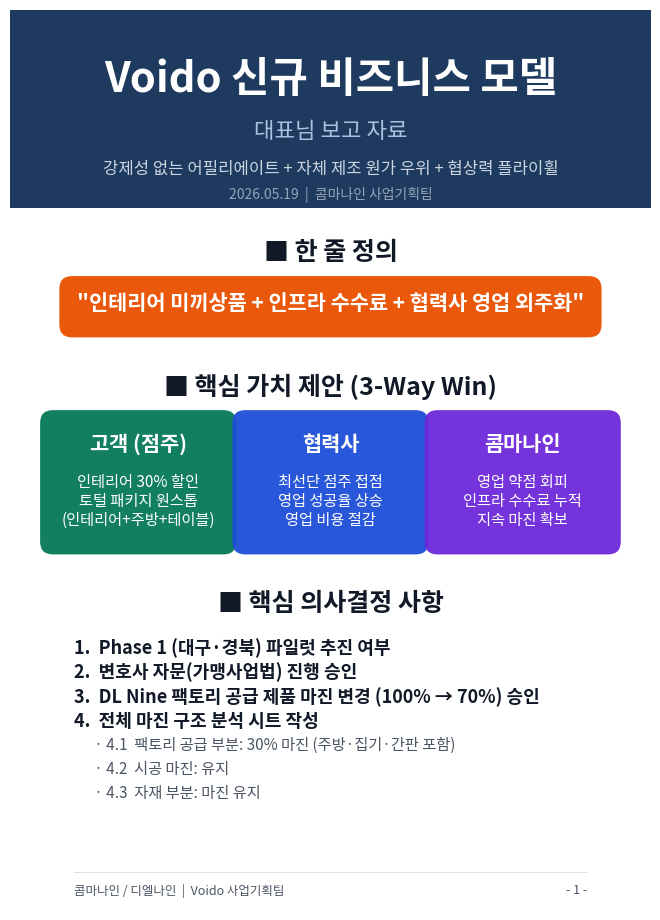

The script that saved this image: (Note: this script raises an exception after producing the figure.)
"""Voido 비즈니스 모델 보고서 - A4 인쇄용 PDF (v4 / 대표님 보고용)."""
import matplotlib.pyplot as plt
from matplotlib.patches import FancyBboxPatch, Circle, Rectangle
from matplotlib.backends.backend_pdf import PdfPages

plt.rcParams['font.family'] = 'Noto Sans CJK JP'
plt.rcParams['axes.unicode_minus'] = False

# 인쇄용 고대비 컬러 팔레트
C_NAVY = "#1E3A5F"        # 진한 네이비 (메인)
C_NAVY_DARK = "#0F2547"   # 더 진한 네이비
C_ORANGE = "#EA580C"      # 진한 오렌지 (액션/강조)
C_GREEN = "#047857"       # 진한 그린 (긍정)
C_RED = "#B91C1C"         # 진한 레드 (경고)
C_BLUE = "#1D4ED8"        # 진한 블루
C_PURPLE = "#6D28D9"      # 진한 퍼플
C_AMBER = "#B45309"       # 진한 앰버
C_TEXT = "#111827"        # 본문 텍스트
C_GRAY = "#4B5563"        # 보조 텍스트
C_BORDER = "#D1D5DB"
C_BG = "#F9FAFB"          # 매우 연한 배경

# A4 portrait: 8.27 x 11.69 inch
A4_W, A4_H = 8.27, 11.69

def new_page():
    """A4 portrait 페이지 생성. xlim 0-100, ylim 0-141."""
    fig = plt.figure(figsize=(A4_W, A4_H), facecolor='white')
    ax = fig.add_subplot(111)
    ax.set_xlim(0, 100)
    ax.set_ylim(0, 141)
    ax.axis('off')
    fig.patch.set_facecolor('white')
    return fig, ax

def box(ax, x, y, w, h, color, alpha=1.0, radius=1.5):
    p = FancyBboxPatch((x, y), w, h,
                       boxstyle=f"round,pad=0.3,rounding_size={radius}",
                       facecolor=color, edgecolor='none', alpha=alpha,
                       linewidth=0)
    ax.add_patch(p)

def rect(ax, x, y, w, h, fc, ec=None, lw=0.5):
    ax.add_patch(Rectangle((x, y), w, h, facecolor=fc,
                           edgecolor=ec or C_BORDER, linewidth=lw))

def t(ax, x, y, s, size=14, color=C_TEXT, weight='normal',
      ha='center', va='center', style='normal'):
    ax.text(x, y, s, fontsize=size, color=color, weight=weight,
            ha=ha, va=va, style=style)

def page_header(ax, page_num, total_pages, title):
    """페이지 상단 헤더."""
    rect(ax, 0, 135, 100, 6, C_NAVY, ec='none')
    t(ax, 3, 138, "Voido 신규 비즈니스 모델",
      size=11, color='white', weight='bold', ha='left')
    t(ax, 97, 138, f"PAGE {page_num} / {total_pages}",
      size=10, color='#9CA3AF', ha='right')
    t(ax, 50, 130, title, size=24, color=C_NAVY, weight='bold')
    # 구분선
    ax.plot([10, 90], [126, 126], color=C_NAVY, lw=1.5)

def page_footer(ax, page_num):
    """페이지 하단 푸터."""
    ax.plot([10, 90], [6, 6], color=C_BORDER, lw=0.5)
    t(ax, 10, 3, "콤마나인 / 디엘나인  |  Voido 사업기획팀",
      size=9, color=C_GRAY, ha='left')
    t(ax, 90, 3, f"- {page_num} -", size=9, color=C_GRAY, ha='right')

# ============================================================
# PDF 생성 시작
# ============================================================
TOTAL_PAGES = 5
pdf_path = '/home/user/daily-order-report/docs/voido-report-A4.pdf'

with PdfPages(pdf_path) as pdf:
    # ============================================================
    # PAGE 1: COVER + EXECUTIVE SUMMARY
    # ============================================================
    fig, ax = new_page()

    # 메인 타이틀 영역
    rect(ax, 0, 110, 100, 31, C_NAVY, ec='none')
    t(ax, 50, 130, "Voido 신규 비즈니스 모델",
      size=30, color='white', weight='bold')
    t(ax, 50, 122, "대표님 보고 자료",
      size=16, color='#A7C3E0')
    t(ax, 50, 116,
      "강제성 없는 어필리에이트 + 자체 제조 원가 우위 + 협상력 플라이휠",
      size=12, color='#CBD5E1', style='italic')
    t(ax, 50, 112, "2026.05.19  |  콤마나인 사업기획팀",
      size=10, color='#94A3B8')

    # 한 줄 정의
    t(ax, 50, 103, "■ 한 줄 정의", size=18, color=C_TEXT, weight='bold')
    box(ax, 8, 90, 84, 9, C_ORANGE, radius=2)
    t(ax, 50, 95,
      '"인테리어 미끼상품 + 인프라 수수료 + 협력사 영업 외주화"',
      size=15, color='white', weight='bold')

    # 3-Way Win
    t(ax, 50, 82, "■ 핵심 가치 제안 (3-Way Win)",
      size=18, color=C_TEXT, weight='bold')

    boxes_3way = [
        (5, "고객 (점주)",
         ["인테리어 30% 할인",
          "토털 패키지 원스톱",
          "(인테리어+주방+테이블)"], C_GREEN),
        (35, "협력사",
         ["최선단 점주 접점",
          "영업 성공율 상승",
          "영업 비용 절감"], C_BLUE),
        (65, "콤마나인",
         ["영업 약점 회피",
          "인프라 수수료 누적",
          "지속 마진 확보"], C_PURPLE),
    ]
    for x, title, descs, color in boxes_3way:
        box(ax, x, 56, 30, 22, color, alpha=0.95, radius=2)
        t(ax, x + 15, 73, title, size=15, color='white', weight='bold')
        for i, d in enumerate(descs):
            t(ax, x + 15, 67 - i * 3, d, size=11, color='white')

    # 핵심 의사결정 사항
    t(ax, 50, 48, "■ 핵심 의사결정 사항", size=18, color=C_TEXT, weight='bold')

    decisions = [
        "1.  Phase 1 (대구·경북) 파일럿 추진 여부",
        "2.  변호사 자문(가맹사업법) 진행 승인",
        "3.  DL Nine 팩토리 공급 제품 마진 변경 (100% → 70%) 승인",
        "4.  전체 마진 구조 분석 시트 작성",
        "      · 4.1  팩토리 공급 부분: 30% 마진 (주방·집기·간판 포함)",
        "      · 4.2  시공 마진: 유지",
        "      · 4.3  자재 부분: 마진 유지",
    ]
    for i, d in enumerate(decisions):
        size = 13 if not d.startswith("      ") else 11
        color = C_TEXT if not d.startswith("      ") else C_GRAY
        weight = 'bold' if not d.startswith("      ") else 'normal'
        t(ax, 10, 41 - i * 3.8, d, size=size, color=color,
          weight=weight, ha='left')

    page_footer(ax, 1)
    pdf.savefig(fig, bbox_inches='tight', pad_inches=0.3)
    plt.close(fig)

    # ============================================================
    # PAGE 2: 진입 전략 + 마진 구조 재설계
    # ============================================================
    fig, ax = new_page()
    page_header(ax, 2, TOTAL_PAGES, "진입 전략 + 마진 구조 재설계")

    # 진입 전략 (Trojan Horse)
    t(ax, 50, 118, "▶ 진입 전략 : 인테리어 = 미끼상품 (Trojan Horse)",
      size=17, color=C_NAVY, weight='bold')

    # 가격 비교
    rect(ax, 7, 95, 40, 18, C_BG)
    t(ax, 27, 109, "타사 인테리어", size=14, color=C_TEXT, weight='bold')
    t(ax, 27, 101, "1,000만원", size=32, color=C_TEXT, weight='bold')

    box(ax, 53, 95, 40, 18, C_ORANGE, radius=2)
    t(ax, 73, 109, "Voido 인테리어", size=14, color='white', weight='bold')
    t(ax, 73, 101, "700만원", size=32, color='white', weight='bold')

    # 화살표
    ax.annotate("", xy=(53, 104), xytext=(47, 104),
                arrowprops=dict(arrowstyle="->", color=C_RED, lw=3))
    t(ax, 50, 91, "30% 할인", size=14, color=C_RED, weight='bold')
    t(ax, 50, 87, '"최소 공장 마진까지 빼고 판다 + 풀 패키지라 가능한 구조"',
      size=11, color=C_GRAY, style='italic')

    # 마진 구조 재설계
    t(ax, 50, 78, "▶ 마진 구조 재설계", size=17, color=C_NAVY, weight='bold')

    # 표 헤더
    rect(ax, 7, 67, 86, 7, C_NAVY, ec='none')
    t(ax, 27, 70.5, "사업 라인", size=13, color='white', weight='bold')
    t(ax, 55, 70.5, "기존 마진", size=13, color='white', weight='bold')
    t(ax, 80, 70.5, "신규 마진", size=13, color='white', weight='bold')

    # 표 행
    margin_rows = [
        ("팩토리나인 (자체 제조)", "정상", "이익 보존", C_GREEN),
        ("DL Nine (판매)", "100%", "30%만", C_ORANGE),
        ("인프라 수수료", "0%", "0.5~1% 누적", C_BLUE),
        ("인프라 초기 계약 수수료", "0%", "300만원/건", C_BLUE),
    ]
    for i, (col1, col2, col3, c3color) in enumerate(margin_rows):
        y = 60 - i * 7
        bg = C_BG if i % 2 == 0 else 'white'
        rect(ax, 7, y, 86, 7, bg)
        t(ax, 27, y + 3.5, col1, size=12, color=C_TEXT, weight='bold')
        t(ax, 55, y + 3.5, col2, size=12, color=C_TEXT)
        t(ax, 80, y + 3.5, col3, size=13, color=c3color, weight='bold')

    # 핵심 논리
    box(ax, 7, 18, 86, 10, C_BG, radius=2)
    t(ax, 50, 25, "▶ 핵심 논리", size=13, color=C_NAVY, weight='bold')
    t(ax, 50, 21,
      "인테리어 시장의 거품(40~50% 마진)을 회수해 점주 혜택 + 파이 확대로 전환",
      size=11, color=C_TEXT)

    page_footer(ax, 2)
    pdf.savefig(fig, bbox_inches='tight', pad_inches=0.3)
    plt.close(fig)

    # ============================================================
    # PAGE 3: 인프라 수익원
    # ============================================================
    fig, ax = new_page()
    page_header(ax, 3, TOTAL_PAGES, "인프라 수익원 (점주 1명당)")

    t(ax, 50, 118,
      "* 실 현업 영업 담당자와 숫자 확인 필요",
      size=11, color=C_GRAY, style='italic')

    # 표 헤더
    rect(ax, 7, 108, 86, 7, C_NAVY, ec='none')
    t(ax, 22, 111.5, "항목", size=13, color='white', weight='bold')
    t(ax, 55, 111.5, "수익 구조", size=13, color='white', weight='bold')
    t(ax, 82, 111.5, "월 예상 수익", size=13, color='white', weight='bold')

    # 행
    rev_rows = [
        ("카드 단말기", "거래액 0.0X% × 수년", "2~5만원"),
        ("인터넷 구독", "계약 수수료 + 리베이트", "1~2만원"),
        ("정수기 렌탈", "렌탈료 0.5%", "0.1~0.3만원"),
        ("테이블오더", "설치비 + 월 사용료", "3~10만원"),
        ("배민 광고/깃발", "광고비 0.5%", "2~5만원"),
    ]
    for i, (name, struct, amt) in enumerate(rev_rows):
        y = 101 - i * 8
        bg = C_BG if i % 2 == 0 else 'white'
        rect(ax, 7, y, 86, 8, bg)
        t(ax, 22, y + 4, name, size=12, color=C_TEXT, weight='bold')
        t(ax, 55, y + 4, struct, size=11, color=C_GRAY)
        t(ax, 82, y + 4, "월 " + amt, size=13, color=C_ORANGE, weight='bold')

    # 합계
    box(ax, 7, 53, 86, 8, C_NAVY, radius=2)
    t(ax, 22, 57, "월 합계", size=14, color='white', weight='bold')
    t(ax, 82, 57, "월 6~16만원", size=16, color='white', weight='bold')

    # 일회성
    box(ax, 7, 43, 86, 8, C_PURPLE, radius=2)
    t(ax, 22, 47, "일회성 수수료", size=14, color='white', weight='bold')
    t(ax, 82, 47, "300~500만원", size=16, color='white', weight='bold')

    # 누적 회수 시뮬레이션
    t(ax, 50, 35, "▶ 누적 회수 시뮬레이션",
      size=17, color=C_NAVY, weight='bold')
    box(ax, 7, 18, 86, 13, C_GREEN, alpha=0.95, radius=2)
    t(ax, 50, 27, "연 환산 70~190만원 + 일회성 300~500만원",
      size=14, color='white', weight='bold')
    t(ax, 50, 22.5, "→ 인테리어 적자 회수 가능 (상위 매출 점포 집중 시)",
      size=12, color='white')

    page_footer(ax, 3)
    pdf.savefig(fig, bbox_inches='tight', pad_inches=0.3)
    plt.close(fig)

    # ============================================================
    # PAGE 4: 영업 외주화 + 플라이휠
    # ============================================================
    fig, ax = new_page()
    page_header(ax, 4, TOTAL_PAGES, "영업 조직 외주화 + 플라이휠")

    # 영업 외주화
    t(ax, 50, 118, "▶ 영업 조직 외주화 (핵심 혁신)",
      size=17, color=C_NAVY, weight='bold')
    t(ax, 50, 114,
      "콤마나인은 접점 큐레이션만 담당, 영업은 외부 파트너가 수행",
      size=11, color=C_GRAY, style='italic')

    # 상단 2개 박스
    box(ax, 7, 99, 40, 11, C_BLUE, alpha=0.95, radius=2)
    t(ax, 27, 106, "협력사 영업조직 (자발 합류)",
      size=13, color='white', weight='bold')
    t(ax, 27, 103, "배민 · 정수기 · POS·테이블오더",
      size=9.5, color='white')
    t(ax, 27, 100.5, "카드사 · 인터넷",
      size=9.5, color='white')

    box(ax, 53, 99, 40, 11, C_PURPLE, alpha=0.95, radius=2)
    t(ax, 73, 106, "지역 영업맨 네트워크",
      size=13, color='white', weight='bold')
    t(ax, 73, 103, "광역시별 1~2명",
      size=9.5, color='white')
    t(ax, 73, 100.5, "수수료 룰 분배",
      size=9.5, color='white')

    # 수렴 화살표
    ax.annotate("", xy=(45, 92), xytext=(27, 99),
                arrowprops=dict(arrowstyle="->", color=C_TEXT, lw=2))
    ax.annotate("", xy=(55, 92), xytext=(73, 99),
                arrowprops=dict(arrowstyle="->", color=C_TEXT, lw=2))

    # 디엘나인 hub
    box(ax, 20, 82, 60, 10, C_NAVY, radius=2)
    t(ax, 50, 88, "디엘나인", size=18, color='white', weight='bold')
    t(ax, 50, 84, "접점 큐레이션 + 패키지 매칭",
      size=12, color='#A7C3E0')

    # 다운 화살표
    ax.annotate("", xy=(50, 76), xytext=(50, 82),
                arrowprops=dict(arrowstyle="->", color=C_TEXT, lw=3))

    # 점주 박스
    box(ax, 20, 67, 60, 8, C_ORANGE, radius=2)
    t(ax, 50, 71, "신규 점주 확보 + 토털 패키지 제공",
      size=14, color='white', weight='bold')

    # 플라이휠
    t(ax, 50, 58, "▶ 플라이휠 : 점주 풀 → 협상력 → 인바운드",
      size=17, color=C_NAVY, weight='bold')

    phases = [
        (7, "초기", "점주 1~30명", "수수료 0.5%", C_AMBER),
        (37, "중기", "점주 30~100명", "수수료 0.7%", C_BLUE),
        (67, "장기", "점주 100명+", "수수료 1%+\n역인바운드", C_GREEN),
    ]
    for x, label, count, sub, color in phases:
        box(ax, x, 28, 26, 22, color, alpha=0.95, radius=2)
        t(ax, x + 13, 45, label, size=16, color='white', weight='bold')
        t(ax, x + 13, 40, count, size=11, color='white')
        t(ax, x + 13, 33, sub, size=11, color='white', weight='bold')

    for x in [33, 63]:
        ax.annotate("", xy=(x + 4, 39), xytext=(x, 39),
                    arrowprops=dict(arrowstyle="->", color=C_TEXT, lw=2.5))

    box(ax, 7, 14, 86, 8, C_BG, radius=2)
    t(ax, 50, 18.5,
      "임계점 돌파 시 협력사 협상력 비약 상승 + 대기업 직접 코드 발급",
      size=12, color=C_NAVY, weight='bold')

    page_footer(ax, 4)
    pdf.savefig(fig, bbox_inches='tight', pad_inches=0.3)
    plt.close(fig)

    # ============================================================
    # PAGE 5: 신뢰 구축 + 차별화 + 결론
    # ============================================================
    fig, ax = new_page()
    page_header(ax, 5, TOTAL_PAGES, "신뢰 구축 + 차별화 + 결론")

    # 신뢰 구축 메커니즘
    t(ax, 50, 118, "▶ 신뢰 구축 메커니즘",
      size=17, color=C_NAVY, weight='bold')

    trust = [
        (7, "영천 공장+사옥",
         ["라인 투어 + 쇼룸", "실체 있는 회사 증명"], C_RED),
        (37, "강제성 제거",
         ["옵션 선택 보장", "가맹사업법 회피"], C_ORANGE),
        (67, "시장가 동일",
         ["추가 마진 없음", "수수료는 협력사 부담"], C_PURPLE),
    ]
    for x, title, descs, color in trust:
        box(ax, x, 96, 26, 18, color, alpha=0.95, radius=2)
        t(ax, x + 13, 109, title, size=13, color='white', weight='bold')
        for i, d in enumerate(descs):
            t(ax, x + 13, 104 - i * 3.5, d, size=10, color='white')

    # 차별화 3대 카드
    t(ax, 50, 88, "▶ 콤마나인만의 차별화 3대 카드",
      size=17, color=C_NAVY, weight='bold')

    cards = [
        (7, "1", "자체 제조 원가 우위",
         ["팩토리나인", "경쟁사 모방 불가"], C_RED),
        (37, "2", "공장+쇼룸 라인 투어",
         ["신뢰성 상승", "의심 차단"], C_ORANGE),
        (67, "3", "지역(영남권) 선점",
         ["거점 확보", "확장 베이스"], C_PURPLE),
    ]
    for x, num, title, descs, color in cards:
        box(ax, x, 66, 26, 18, color, alpha=0.95, radius=2)
        ax.add_patch(Circle((x + 13, 80), 2.3, facecolor='white'))
        t(ax, x + 13, 80, num, size=15, color=color, weight='bold')
        t(ax, x + 13, 74.5, title, size=11.5, color='white', weight='bold')
        for i, d in enumerate(descs):
            t(ax, x + 13, 70.5 - i * 2.5, d, size=10, color='white')

    # 시장 벤치마크
    t(ax, 50, 58, "▶ 시장 벤치마크 (한국 유사 모델)",
      size=17, color=C_NAVY, weight='bold')

    rect(ax, 7, 49, 86, 6, C_BG)
    t(ax, 22, 52, "이디야·메가커피", size=12, color=C_TEXT,
      weight='bold', ha='left')
    t(ax, 70, 52, "동일 구조 / 단 강제성 있음 (가맹)",
      size=11, color=C_GRAY, ha='left')

    rect(ax, 7, 42, 86, 6, 'white')
    t(ax, 22, 45, "더본코리아", size=12, color=C_TEXT,
      weight='bold', ha='left')
    t(ax, 70, 45, "동일 구조 / 가맹본부 형태",
      size=11, color=C_GRAY, ha='left')

    # 결론
    box(ax, 7, 14, 86, 22, C_NAVY, radius=2)
    t(ax, 50, 31, "■ 한 줄 결론", size=13, color='#A7C3E0', weight='bold',
      style='italic')
    t(ax, 50, 26, "검증된 패턴 + 자체 제조 원가 우위 + 강제성 제거",
      size=15, color='white', weight='bold')
    t(ax, 50, 22, "= 작동 가능한 모델",
      size=15, color='white', weight='bold')
    t(ax, 50, 17,
      "한국 시장 맞춤형 변형으로 틈새 공략 가능",
      size=11, color='#CBD5E1')

    page_footer(ax, 5)
    pdf.savefig(fig, bbox_inches='tight', pad_inches=0.3)
    plt.close(fig)

print(f"Saved: {pdf_path}")
